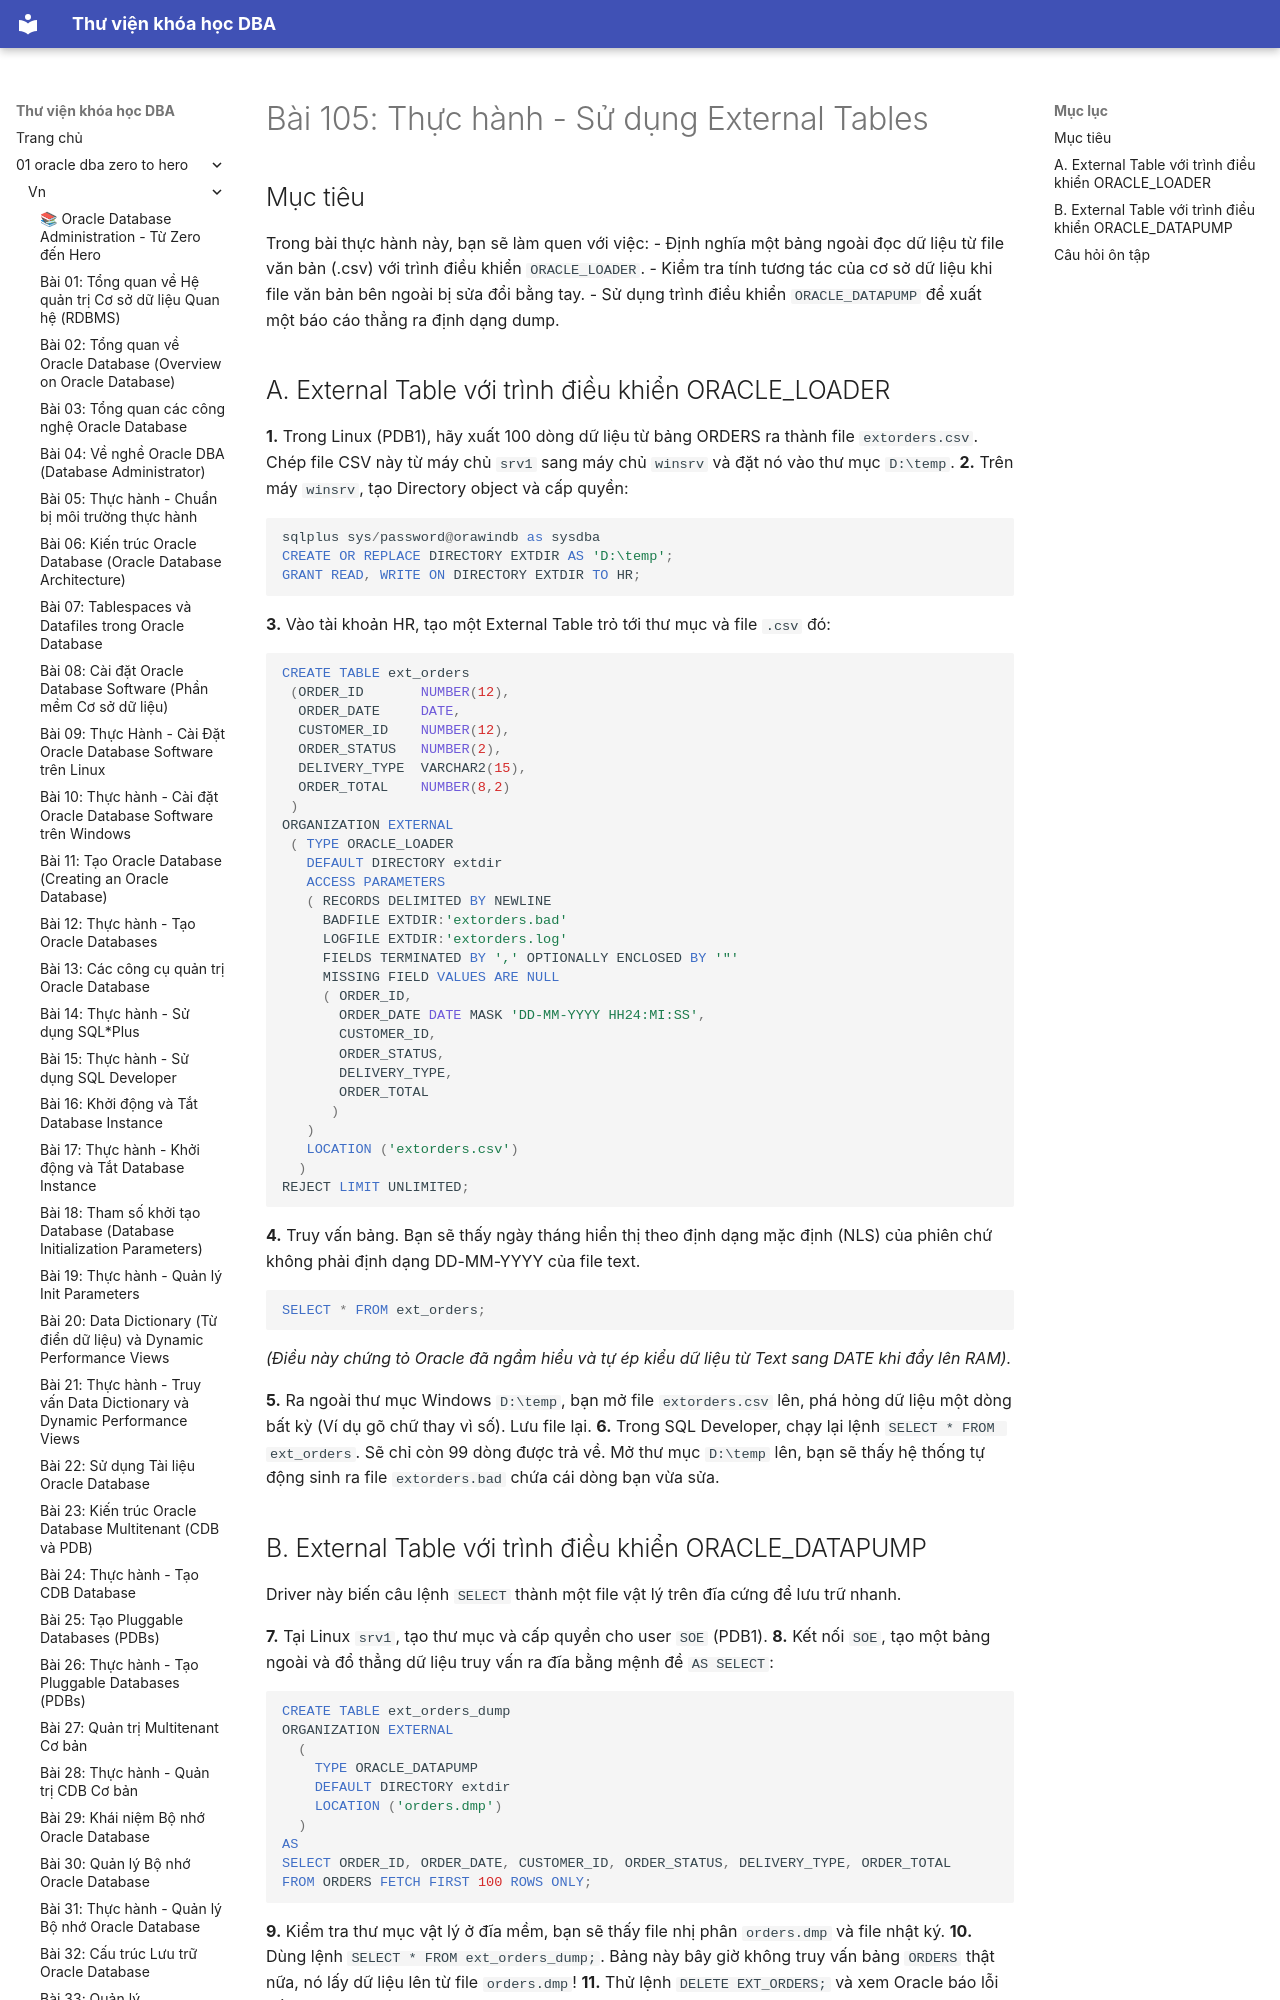

repository: quochuyag/MkDocs_local · page: 01-oracle-dba-zero-to-hero/vn/105-practice-using-external-tables/index.html · generator: mkdocs

---
title: 'Bài 105: Thực hành - Sử dụng External Tables'
course: 01-oracle-dba-zero-to-hero
source: Oracle-Database-Administration-from-Zero-to-Hero/VN/105-practice-using-external-tables.md
---

# Bài 105: Thực hành - Sử dụng External Tables

## Mục tiêu
Trong bài thực hành này, bạn sẽ làm quen với việc:
- Định nghĩa một bảng ngoài đọc dữ liệu từ file văn bản (.csv) với trình điều khiển `ORACLE_LOADER`.
- Kiểm tra tính tương tác của cơ sở dữ liệu khi file văn bản bên ngoài bị sửa đổi bằng tay.
- Sử dụng trình điều khiển `ORACLE_DATAPUMP` để xuất một báo cáo thẳng ra định dạng dump.
